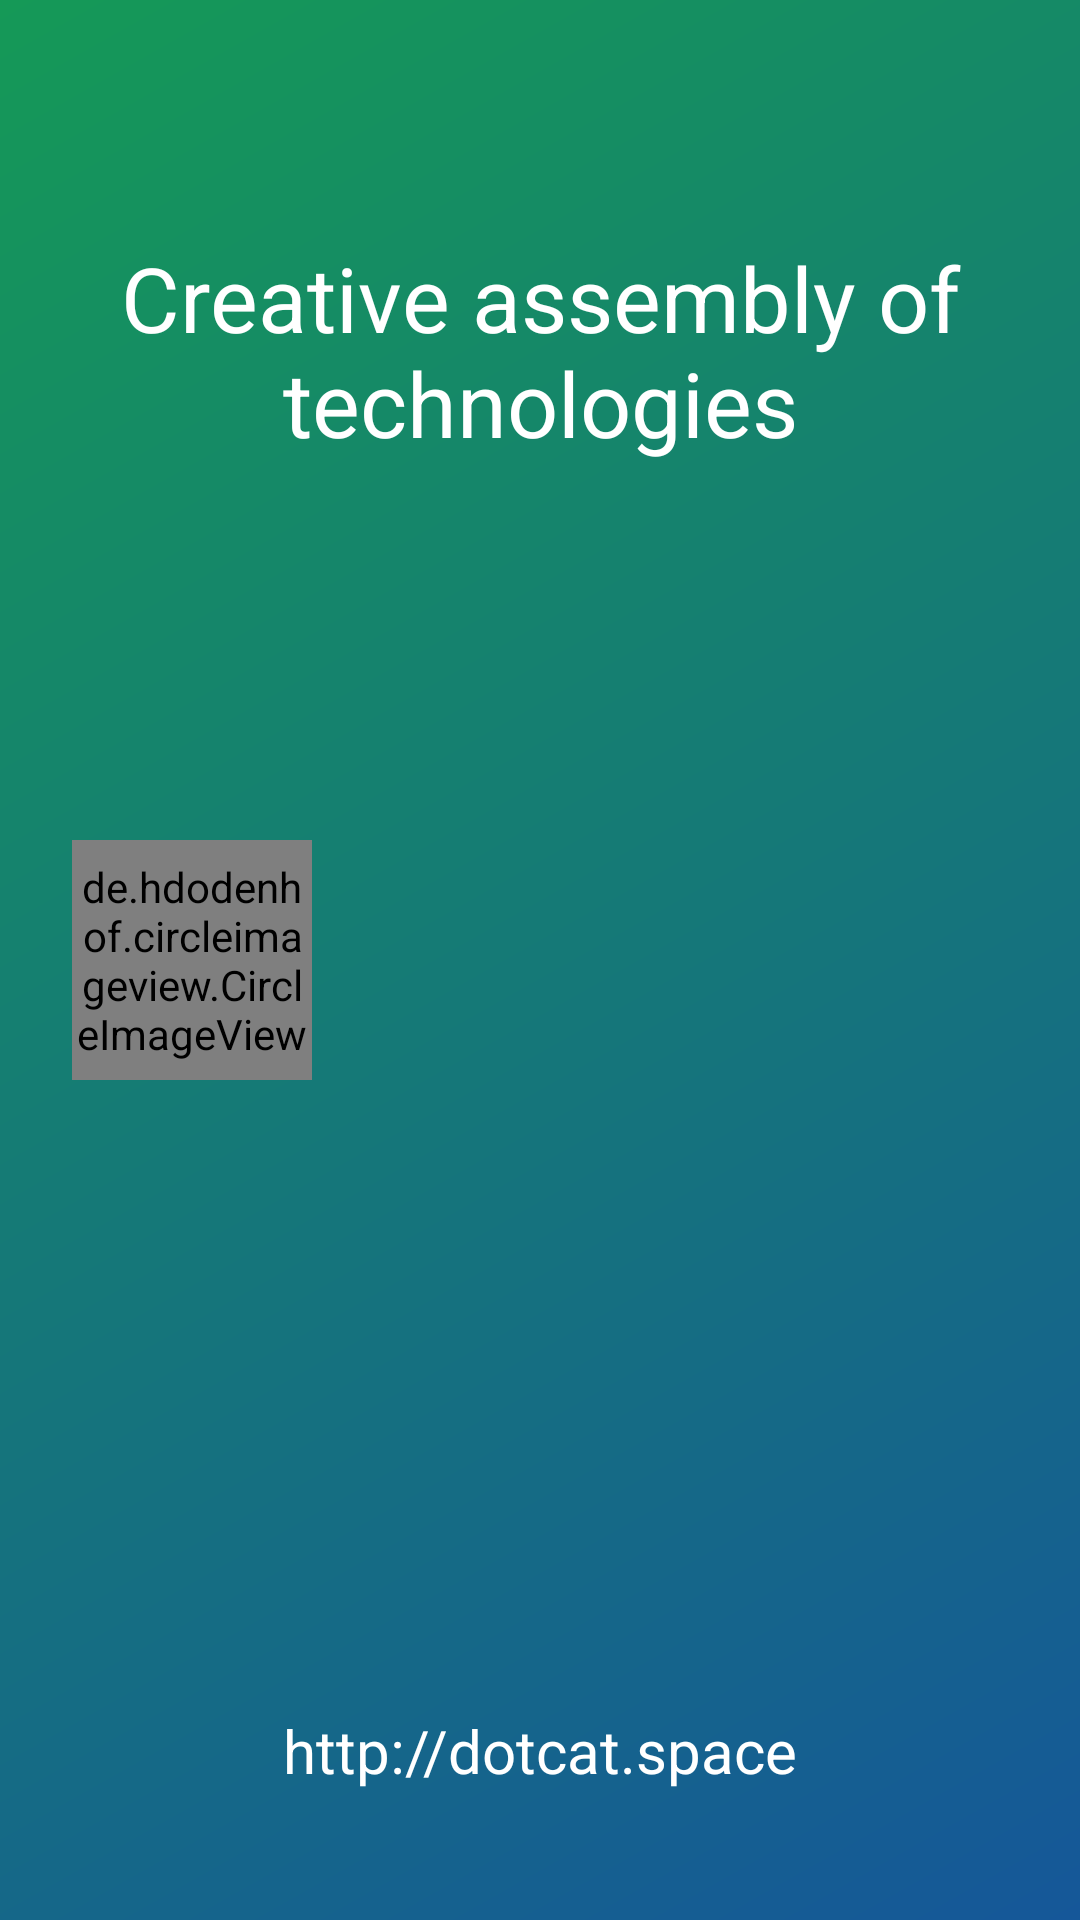

The Android layout XML behind this screen, and the referenced resources:
<!-- AndroidManifest.xml: application theme AppTheme -->
<!-- res/layout/nav_header.xml -->
<?xml version="1.0" encoding="utf-8"?>
<RelativeLayout xmlns:android="http://schemas.android.com/apk/res/android"
    xmlns:app="http://schemas.android.com/apk/res-auto"
    android:layout_width="match_parent"
    android:layout_height="320dp"
    android:orientation="vertical"
    android:background="@drawable/side_nav_bar">

    <TextView
        android:layout_width="match_parent"
        android:layout_height="wrap_content"
        android:text="@string/dev_name"
        android:textSize="30sp"
        android:gravity="center_horizontal"
        android:textColor="#FFF"
        android:layout_marginTop="79dp"
        android:layout_alignParentTop="true"
        android:layout_alignParentLeft="true"
        android:layout_alignParentStart="true" />

    <TextView
        android:layout_width="match_parent"
        android:layout_height="wrap_content"
        android:text="@string/dev_site"
        android:textSize="20sp"
        android:textColor="#FFF"
        android:gravity="center_horizontal"
        android:layout_marginBottom="43dp"
        android:layout_alignParentBottom="true"
        android:layout_alignParentRight="true"
        android:layout_alignParentEnd="true" />

    <de.hdodenhof.circleimageview.CircleImageView
        android:id="@+id/profile_image"
        android:layout_width="80dp"
        android:layout_height="80dp"
        android:src="@drawable/ic_user"

        android:layout_marginLeft="24dp"
        android:layout_marginStart="24dp"
        android:layout_marginTop="65dp"
        android:layout_centerVertical="true"
        android:layout_alignParentLeft="true"
        android:layout_alignParentStart="true" />

</RelativeLayout>
<!-- resources referenced by this layout -->
<resources>
  <!-- drawable side_nav_bar (drawable) -->
  <shape xmlns:android="http://schemas.android.com/apk/res/android"
      android:shape="rectangle" >
      <gradient
          android:startColor="#155799"
          android:centerColor="#157977"
          android:endColor="#159957"
          android:type="linear"
          android:angle="135"/>
  </shape>
  <string name="dev_name">Creative assembly of technologies</string>
  <string name="dev_site">http://dotcat.space</string>
  <style name="AppTheme" parent="Theme.AppCompat.Light.NoActionBar">
          <item name="colorPrimary">@color/colorPrimary</item>
          <item name="colorPrimaryDark">@color/colorPrimaryDark</item>
          <item name="colorAccent">@color/colorAccent</item>
          
      </style>
  <color name="colorPrimary">#3F51B5</color>
  <color name="colorPrimaryDark">#303F9F</color>
  <color name="colorAccent">#7C4DFF</color>
</resources>
